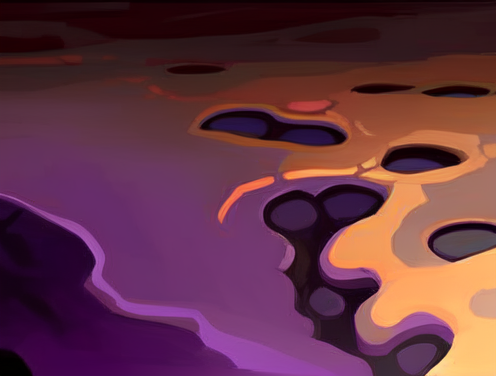
Generation parameters embedded in this image by AUTOMATIC1111 Stable Diffusion web UI or a fork of it (Forge, ...) (PNG 'parameters' text chunk):
turf of mud and tar, purple tone, stylized game icon, by greg manchess, trending on artstation
Negative prompt: low quality, worst quality, (3d model:0.4)

Steps: 20, Sampler: Euler a, CFG scale: 7, Seed: 2874421651, Size: 500x380, Model hash: ed3b818f9e, Model: stylizedRPGGameIcons_v4SD21